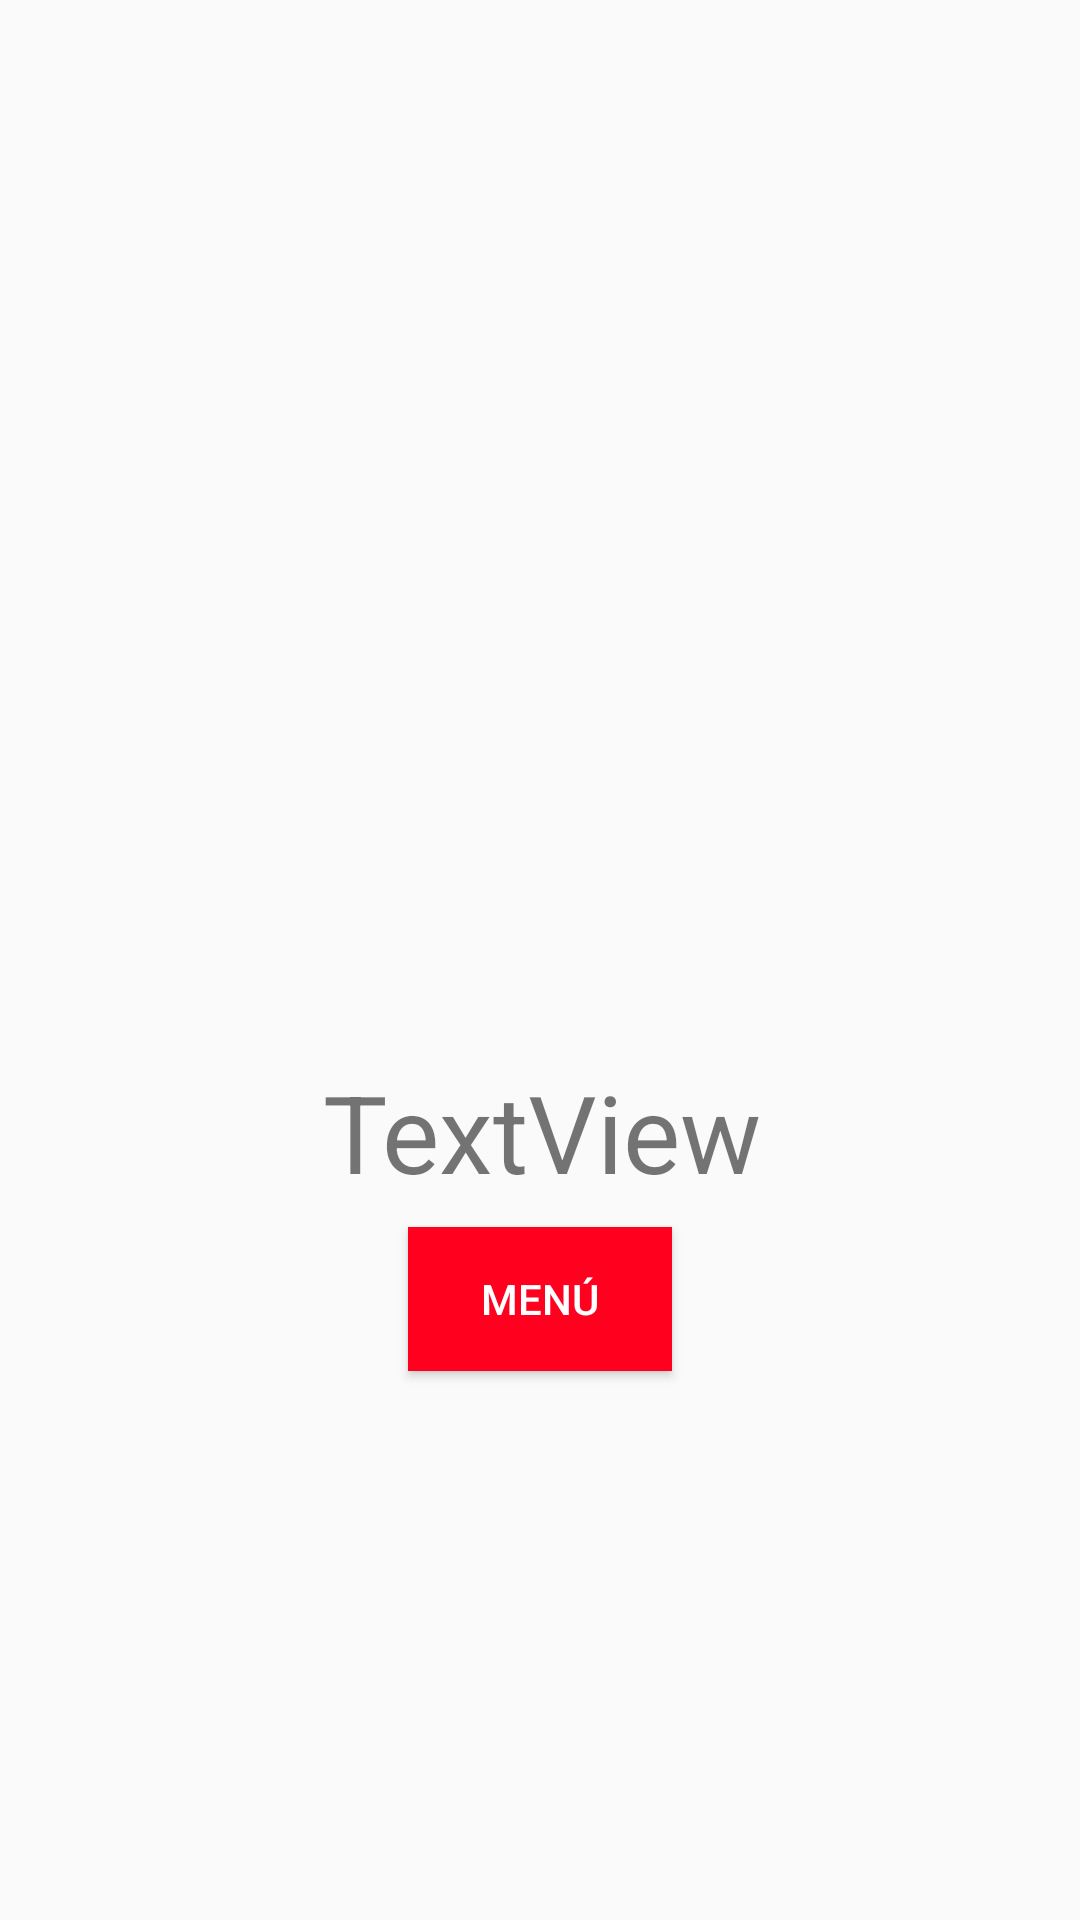

Android layout source for this screen:
<!-- AndroidManifest.xml: application theme AppTheme -->
<!-- res/layout/activity_final_screen.xml -->
<?xml version="1.0" encoding="utf-8"?>
<RelativeLayout xmlns:android="http://schemas.android.com/apk/res/android"
    xmlns:app="http://schemas.android.com/apk/res-auto"
    xmlns:tools="http://schemas.android.com/tools"
    android:layout_width="match_parent"
    android:layout_height="match_parent"
    >
    

    



    <TextView
        android:id="@+id/textView2"
        android:layout_width="412dp"
        android:layout_height="wrap_content"
        android:layout_alignParentStart="true"
        android:layout_alignParentTop="true"
        android:layout_alignParentEnd="true"
        android:layout_centerHorizontal="true"
        android:layout_marginStart="0dp"
        android:layout_marginTop="353dp"
        android:layout_marginEnd="-1dp"
        android:layout_marginBottom="-453dp"
        android:gravity="center_horizontal|center_vertical"
        android:text="TextView"
        android:textSize="36sp" />

    <TextView
        android:id="@+id/textView4"
        android:layout_width="wrap_content"
        android:layout_height="159dp"
        android:layout_alignParentStart="true"
        android:layout_alignParentTop="true"
        android:layout_centerHorizontal="true"
        android:layout_marginStart="7dp"
        android:layout_marginTop="222dp"
        android:gravity="center_horizontal"
        android:text=""
        android:textAppearance="@style/TextAppearance.AppCompat.Body1"
        android:textColor="#072894"
        android:textSize="36sp"
        android:textStyle="bold" />

    <Button
        android:id="@+id/button3"
        android:layout_width="wrap_content"
        android:layout_height="wrap_content"
        android:layout_alignParentBottom="true"
        android:layout_centerHorizontal="true"
        android:layout_marginBottom="183dp"
        android:background="#FF011F"
        android:text="Menú"
        android:textColor="@android:color/background_light" />

</RelativeLayout>
<!-- resources referenced by this layout -->
<resources>
  <style name="AppTheme" parent="Theme.AppCompat.Light.DarkActionBar">
          
          <item name="colorPrimary">@color/colorPrimary</item>
          <item name="colorPrimaryDark">@color/colorPrimaryDark</item>
          <item name="colorAccent">@color/colorAccent</item>
      </style>
  <!-- not gathered from this repository: default colours our renderer supplied (Android Studio template values) -->
  <color name="colorPrimary">#FF6200EE</color>
  <color name="colorPrimaryDark">#FF3700B3</color>
  <color name="colorAccent">#FF03DAC5</color>
</resources>
